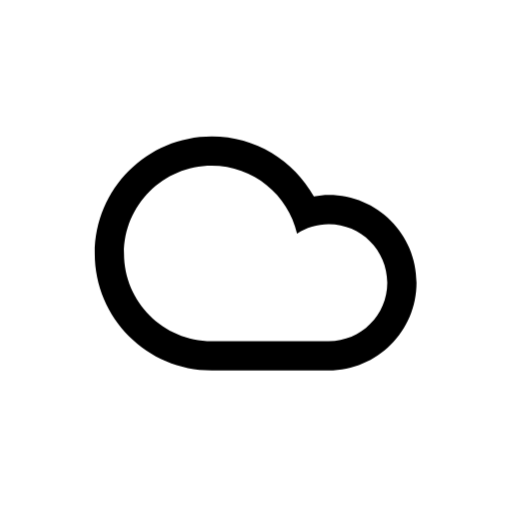
t = 0.00 s
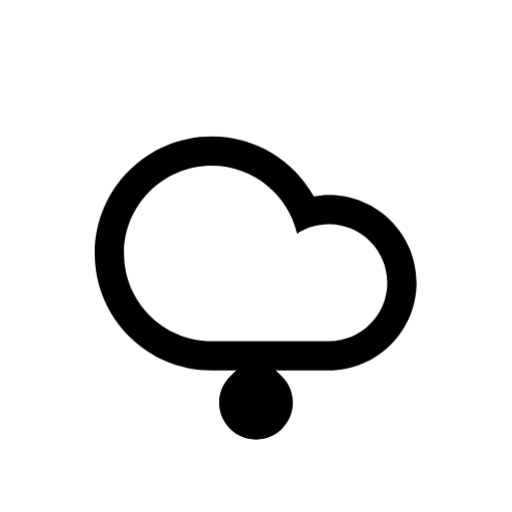
t = 1.00 s
t = 4.00 s: frame unchanged from t = 0.00 s, image omitted
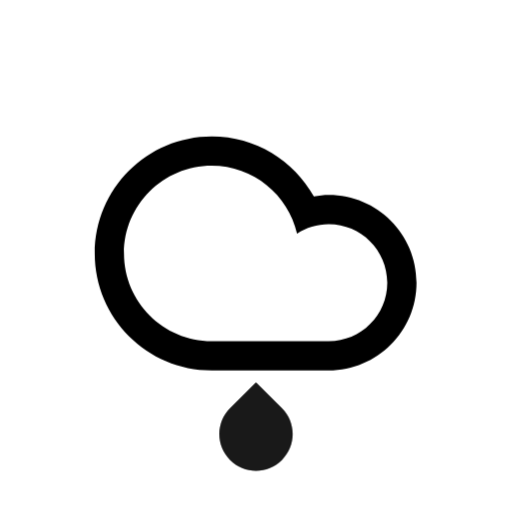
t = 5.50 s
t = 7.00 s: frame unchanged from t = 1.00 s, image omitted
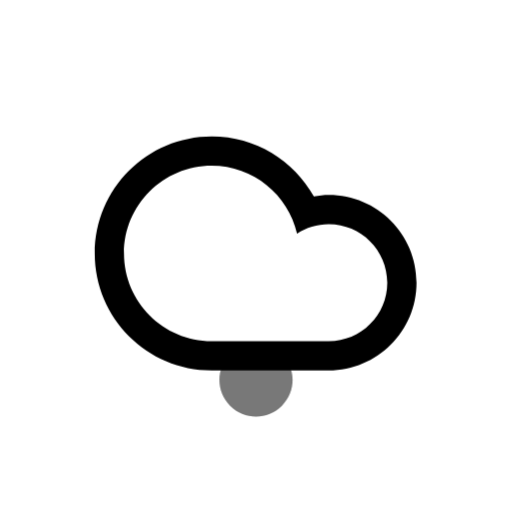
t = 8.50 s

The animated SVG that drew these frames (rendered in a browser with its animation timeline set to each time). Animation: 7 CSS @keyframes rules; frames cover the first 8.50 s, repeats indefinitely.

<svg
    version="1.1"
    id="cloudRainAltFill"
    class="climacon climacon_cloudRainAltFill"
    xmlns="http://www.w3.org/2000/svg"
    xmlns:xlink="http://www.w3.org/1999/xlink"
    x="0px"
    y="0px"
    viewBox="15 15 70 70"
    enable-background="new 15 15 70 70"
    xml:space="preserve">
    <style type="text/css"><![CDATA[
        svg{
            shape-rendering: geometricPrecision
        }

        g, path, circle, rect{
            
            -webkit-transform-origin: 50% 50%;
            -moz-transform-origin: 50% 50%;
            -o-transform-origin: 50% 50%;
            transform-origin: 50% 50%;

            -webkit-animation-iteration-count: infinite;
            -moz-animation-iteration-count: infinite;
            -o-animation-iteration-count: infinite;
            animation-iteration-count: infinite;

            -moz-animation-timing-function: linear;
            -webkit-animation-timing-function: linear;
            -o-animation-timing-function: linear;
            animation-timing-function: linear;

            -webkit-animation-duration: 12s;
            -moz-animation-duration: 12s;
            -o-animation-duration: 12s;
            animation-duration: 12s;

            -webkit-animation-direction: normal;
            -moz-animation-direction: normal;
            -o-animation-direction: normal;
            animation-direction: normal;

        }

        /* RAIN */
        .climacon_component-stroke_rain {
          fill-opacity: 0;
          -webkit-animation-name: rainFall, fillOpacity2;
          -webkit-animation-timing-function: ease-in;
          -webkit-animation-duration: 2s;

          -moz-animation-name: rainFall, fillOpacity2;
          -moz-animation-timing-function: ease-in;
          -moz-animation-duration: 2s;

          -o-animation-name: rainFall, fillOpacity2;
          -o-animation-timing-function: ease-in;
          -o-animation-duration: 2s;

          animation-name: rainFall, fillOpacity2;
          animation-timing-function: ease-in;
          animation-duration: 2s;
        }

        .climacon_component-stroke_rain:nth-child(n+4) {
          -webkit-animation-delay: 1s;
          -moz-animation-delay: 1s;
          -o-animation-delay: 1s;
          animation-delay: 1s;
        
        }

        .climacon_component-stroke_rain_alt:nth-child(2) {
          -webkit-animation-delay: 1s;
          -moz-animation-delay: 1s;
          -o-animation-delay: 1s;
          animation-delay: 1s;

        }

        @-webkit-keyframes rainFall {
          0% {
            -webkit-transform: translateY(0);
          }

          100% {
            -webkit-transform: translateY(14px);
          }
        }

        @-moz-keyframes rainFall {
          0% {
            -moz-transform: translateY(0);
          }

          100% {
            -moz-transform: translateY(14px);
          }
        }

        @-o-keyframes rainFall {
          0% {
            -o-transform: translateY(0);
          }

          100% {
            -o-transform: translateY(14px);
          }
        }

        @keyframes rainFall {
          0% {
            transform: translateY(0);
          }

          100% {
            transform: translateY(14px);
          }
        }


        @-webkit-keyframes rainFall2 {
          0% {
            -webkit-transform: translateY(0);
          }

          50% {
            -webkit-transform: translateY(14px);
          }

          100% {
            -webkit-transform: translateX(14px) translateY(14px);
          }
        }

        @-moz-keyframes rainFall2 {
          0% {
            -moz-transform: translateY(0);
          }

          50% {
            -moz-transform: translateY(14px);
          }

          100% {
            -moz-transform: translateX(14px) translateY(14px);
          }
        }

        @-o-keyframes rainFall2 {
          0% {
            -o-transform: translateY(0);
          }

          50% {
            -o-transform: translateY(14px);
          }

          100% {
            -o-transform: translateX(14px) translateY(14px);
          }
        }

        @keyframes rainFall2 {
          0% {
            transform: translateY(0);
          }

          50% {
            transform: translateY(14px);
          }

          100% {
            transform: translateX(14px) translateY(14px);
          }
        }

        @-webkit-keyframes fillOpacity2 {
          0% {
            fill-opacity: 0;
            stroke-opacity: 0;
          }

          50% {
            fill-opacity: 1;
            stroke-opacity: 1;
          }

          100% {
            fill-opacity: 0;
            stroke-opacity: 0;
          }
        }

        @-moz-keyframes fillOpacity2 {
          0% {
            fill-opacity: 0;
            stroke-opacity: 0;
          }

          50% {
            fill-opacity: 1;
            stroke-opacity: 1;
          }

          100% {
            fill-opacity: 0;
            stroke-opacity: 0;
          }
        }

        @keyframes fillOpacity2 {
          0% {
            fill-opacity: 0;
            stroke-opacity: 0;
          }

          50% {
            fill-opacity: 1;
            stroke-opacity: 1;
          }

          100% {
            fill-opacity: 0;
            stroke-opacity: 0;
          }
        }

        @keyframes fillOpacity2 {
          0% {
            fill-opacity: 0;
            stroke-opacity: 0;
          }

          50% {
            fill-opacity: 1;
            stroke-opacity: 1;
          }

          100% {
            fill-opacity: 0;
            stroke-opacity: 0;
          }
        }

    ]]></style>
    <g class="climacon_iconWrap climacon_iconWrap-cloudRainAltFill">
        <g class="climacon_componentWrap climacon_componentWrap-rain climacon_componentWrap-rain_alt">
            <path
            class="climacon_component climacon_component-stroke climacon_component-stroke_rain climacon_component-stroke_rain- alt"
            d="M50.001,58.568l3.535,3.535c1.95,1.953,1.95,5.119,0,7.07c-1.953,1.953-5.119,1.953-7.07,0c-1.953-1.951-1.953-5.117,0-7.07L50.001,58.568z"/>
            <path
            class="climacon_component climacon_component-stroke climacon_component-stroke_rain climacon_component-stroke_rain- alt"
            d="M50.001,58.568l3.535,3.535c1.95,1.953,1.95,5.119,0,7.07c-1.953,1.953-5.119,1.953-7.07,0c-1.953-1.951-1.953-5.117,0-7.07L50.001,58.568z"/>
        </g>
        <g class="climacon_componentWrap climacon_componentWrap_cloud">
            <path
            class="climacon_component climacon_component-stroke climacon_component-stroke_cloud"
            d="M43.945,65.639c-8.835,0-15.998-7.162-15.998-15.998c0-8.836,7.163-15.998,15.998-15.998c6.004,0,11.229,3.312,13.965,8.203c0.664-0.113,1.338-0.205,2.033-0.205c6.627,0,11.998,5.373,11.998,12c0,6.625-5.371,11.998-11.998,11.998C57.168,65.639,47.143,65.639,43.945,65.639z"/>
            <path
            class="climacon_component climacon_component-fill climacon_component-fill_cloud"
            fill="#FFFFFF"
            d="M59.943,61.639c4.418,0,8-3.582,8-7.998c0-4.417-3.582-8-8-8c-1.601,0-3.082,0.481-4.334,1.291c-1.23-5.316-5.973-9.29-11.665-9.29c-6.626,0-11.998,5.372-11.998,11.999c0,6.626,5.372,11.998,11.998,11.998C47.562,61.639,56.924,61.639,59.943,61.639z"/>
        </g>
    </g>
</svg><!-- cloudRainAltFill -->